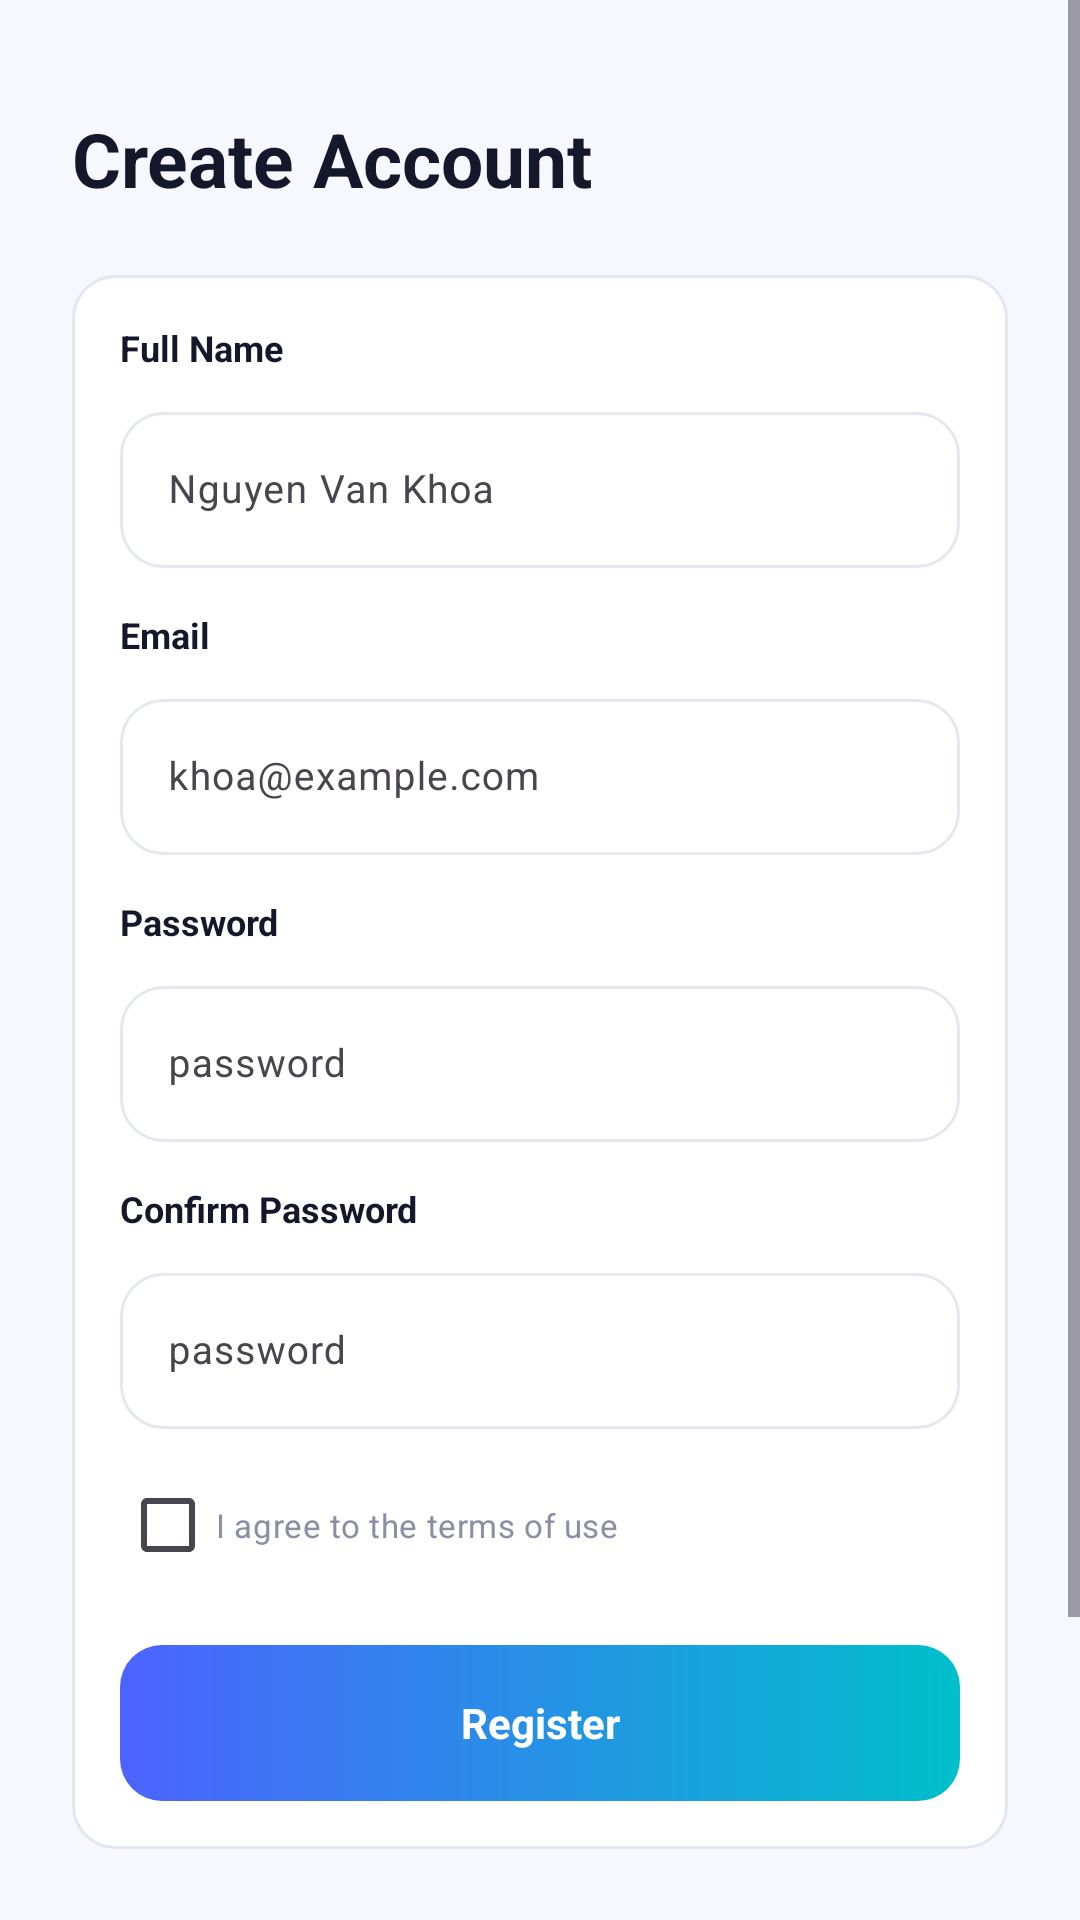

Android layout source for this screen:
<!-- AndroidManifest.xml: application theme Theme.SmartAudioBook -->
<!-- res/layout/activity_register.xml -->
<?xml version="1.0" encoding="utf-8"?>
<ScrollView
    xmlns:android="http://schemas.android.com/apk/res/android"
    xmlns:app="http://schemas.android.com/apk/res-auto"
    android:layout_width="match_parent"
    android:layout_height="match_parent"
    android:background="@drawable/bg_screen"
    android:fillViewport="true">

    <androidx.constraintlayout.widget.ConstraintLayout
        android:layout_width="match_parent"
        android:layout_height="wrap_content"
        android:minHeight="760dp"
        android:paddingStart="24dp"
        android:paddingEnd="24dp"
        android:paddingBottom="32dp">

        <TextView
            android:id="@+id/txtCreateAccount"
            android:layout_width="0dp"
            android:layout_height="wrap_content"
            android:layout_marginTop="36dp"
            android:text="@string/create_account"
            android:textColor="@color/text_dark"
            android:textSize="25sp"
            android:textStyle="bold"
            app:layout_constraintEnd_toEndOf="parent"
            app:layout_constraintStart_toStartOf="parent"
            app:layout_constraintTop_toTopOf="parent" />

        <LinearLayout
            android:id="@+id/formBox"
            android:layout_width="0dp"
            android:layout_height="wrap_content"
            android:layout_marginTop="22dp"
            android:background="@drawable/bg_google_button"
            android:orientation="vertical"
            android:padding="16dp"
            app:layout_constraintEnd_toEndOf="parent"
            app:layout_constraintStart_toStartOf="parent"
            app:layout_constraintTop_toBottomOf="@id/txtCreateAccount">

            <TextView
                android:layout_width="match_parent"
                android:layout_height="wrap_content"
                android:text="@string/full_name"
                android:textColor="@color/text_dark"
                android:textSize="12sp"
                android:textStyle="bold" />

            <com.google.android.material.textfield.TextInputLayout
                android:id="@+id/tilRegisterFullName"
                android:layout_width="match_parent"
                android:layout_height="wrap_content"
                android:layout_marginTop="8dp">

                <EditText
                    android:id="@+id/edtFullName"
                    android:layout_width="match_parent"
                    android:layout_height="52dp"
                    android:autofillHints="name"
                    android:background="@drawable/bg_input"
                    android:hint="@string/hint_full_name"
                    android:inputType="textPersonName"
                    android:paddingStart="16dp"
                    android:paddingEnd="16dp"
                    android:singleLine="true"
                    android:textSize="13sp" />
            </com.google.android.material.textfield.TextInputLayout>

            <TextView
                android:layout_width="match_parent"
                android:layout_height="wrap_content"
                android:layout_marginTop="14dp"
                android:text="@string/email"
                android:textColor="@color/text_dark"
                android:textSize="12sp"
                android:textStyle="bold" />

            <com.google.android.material.textfield.TextInputLayout
                android:id="@+id/tilRegisterEmail"
                android:layout_width="match_parent"
                android:layout_height="wrap_content"
                android:layout_marginTop="8dp">

                <EditText
                    android:id="@+id/edtEmail"
                    android:layout_width="match_parent"
                    android:layout_height="52dp"
                    android:autofillHints="emailAddress"
                    android:background="@drawable/bg_input"
                    android:hint="@string/hint_email"
                    android:inputType="textEmailAddress"
                    android:paddingStart="16dp"
                    android:paddingEnd="16dp"
                    android:singleLine="true"
                    android:textSize="13sp" />
            </com.google.android.material.textfield.TextInputLayout>

            <TextView
                android:layout_width="match_parent"
                android:layout_height="wrap_content"
                android:layout_marginTop="14dp"
                android:text="@string/password"
                android:textColor="@color/text_dark"
                android:textSize="12sp"
                android:textStyle="bold" />

            <com.google.android.material.textfield.TextInputLayout
                android:id="@+id/tilRegisterPassword"
                android:layout_width="match_parent"
                android:layout_height="wrap_content"
                android:layout_marginTop="8dp">

                <EditText
                    android:id="@+id/edtPassword"
                    android:layout_width="match_parent"
                    android:layout_height="52dp"
                    android:autofillHints="newPassword"
                    android:background="@drawable/bg_input"
                    android:hint="@string/hint_password"
                    android:inputType="textPassword"
                    android:paddingStart="16dp"
                    android:paddingEnd="16dp"
                    android:singleLine="true"
                    android:textSize="13sp" />
            </com.google.android.material.textfield.TextInputLayout>

            <TextView
                android:layout_width="match_parent"
                android:layout_height="wrap_content"
                android:layout_marginTop="14dp"
                android:text="@string/confirm_password"
                android:textColor="@color/text_dark"
                android:textSize="12sp"
                android:textStyle="bold" />

            <com.google.android.material.textfield.TextInputLayout
                android:id="@+id/tilRegisterConfirmPassword"
                android:layout_width="match_parent"
                android:layout_height="wrap_content"
                android:layout_marginTop="8dp">

                <EditText
                    android:id="@+id/edtConfirmPassword"
                    android:layout_width="match_parent"
                    android:layout_height="52dp"
                    android:autofillHints="newPassword"
                    android:background="@drawable/bg_input"
                    android:hint="@string/hint_password"
                    android:inputType="textPassword"
                    android:paddingStart="16dp"
                    android:paddingEnd="16dp"
                    android:singleLine="true"
                    android:textSize="13sp" />
            </com.google.android.material.textfield.TextInputLayout>

            <CheckBox
                android:id="@+id/chkTerms"
                android:layout_width="wrap_content"
                android:layout_height="wrap_content"
                android:layout_marginTop="8dp"
                android:buttonTint="@color/primary_blue"
                android:text="@string/terms"
                android:textColor="@color/text_gray"
                android:textSize="11sp" />

            <TextView
                android:id="@+id/btnRegister"
                android:layout_width="match_parent"
                android:layout_height="52dp"
                android:layout_marginTop="16dp"
                android:background="@drawable/bg_button_gradient"
                android:clickable="true"
                android:focusable="true"
                android:gravity="center"
                android:text="@string/register"
                android:textColor="@android:color/white"
                android:textSize="14sp"
                android:textStyle="bold" />

        </LinearLayout>

        <TextView
            android:id="@+id/txtGoLogin"
            android:layout_width="wrap_content"
            android:layout_height="wrap_content"
            android:layout_marginTop="20dp"
            android:clickable="true"
            android:focusable="true"
            android:text="@string/already_account"
            android:textColor="@color/primary_blue"
            android:textSize="12sp"
            android:textStyle="bold"
            app:layout_constraintEnd_toEndOf="parent"
            app:layout_constraintStart_toStartOf="parent"
            app:layout_constraintTop_toBottomOf="@id/formBox" />

    </androidx.constraintlayout.widget.ConstraintLayout>

</ScrollView>
<!-- resources referenced by this layout -->
<resources>
  <color name="primary_blue">#4C63FF</color>
  <color name="text_dark">#15172A</color>
  <color name="text_gray">#8A8FA3</color>
  <!-- drawable bg_button_gradient (drawable) -->
  <shape xmlns:android="http://schemas.android.com/apk/res/android">
      <gradient
          android:startColor="#4C63FF"
          android:endColor="#00BFCB"
          android:angle="0" />
      <corners android:radius="14dp" />
  </shape>
  <!-- drawable bg_google_button (drawable) -->
  <shape xmlns:android="http://schemas.android.com/apk/res/android">
      <solid android:color="#FFFFFF" />
      <stroke
          android:width="1dp"
          android:color="#E5E7F0" />
      <corners android:radius="14dp" />
  </shape>
  <!-- drawable bg_input (drawable) -->
  <shape xmlns:android="http://schemas.android.com/apk/res/android">
      <solid android:color="#FFFFFF" />
      <stroke
          android:width="1dp"
          android:color="#E6E8F0" />
      <corners android:radius="14dp" />
      <padding
          android:left="14dp"
          android:right="14dp"
          android:top="4dp"
          android:bottom="4dp" />
  </shape>
  <!-- drawable bg_screen (drawable) -->
  <shape xmlns:android="http://schemas.android.com/apk/res/android">
      <solid android:color="#F7F8FF" />
  </shape>
  <string name="already_account">Already have an account? Login</string>
  <string name="confirm_password">Confirm Password</string>
  <string name="create_account">Create Account</string>
  <string name="email">Email</string>
  <string name="full_name">Full Name</string>
  <string name="hint_email">khoa@example.com</string>
  <string name="hint_full_name">Nguyen Van Khoa</string>
  <string name="hint_password">password</string>
  <string name="password">Password</string>
  <string name="register">Register</string>
  <string name="terms">I agree to the terms of use</string>
  <style name="Theme.SmartAudioBook" parent="Base.Theme.SmartAudioBook" />
  <style name="Base.Theme.SmartAudioBook" parent="Theme.Material3.DayNight.NoActionBar">
          
          
      </style>
</resources>
